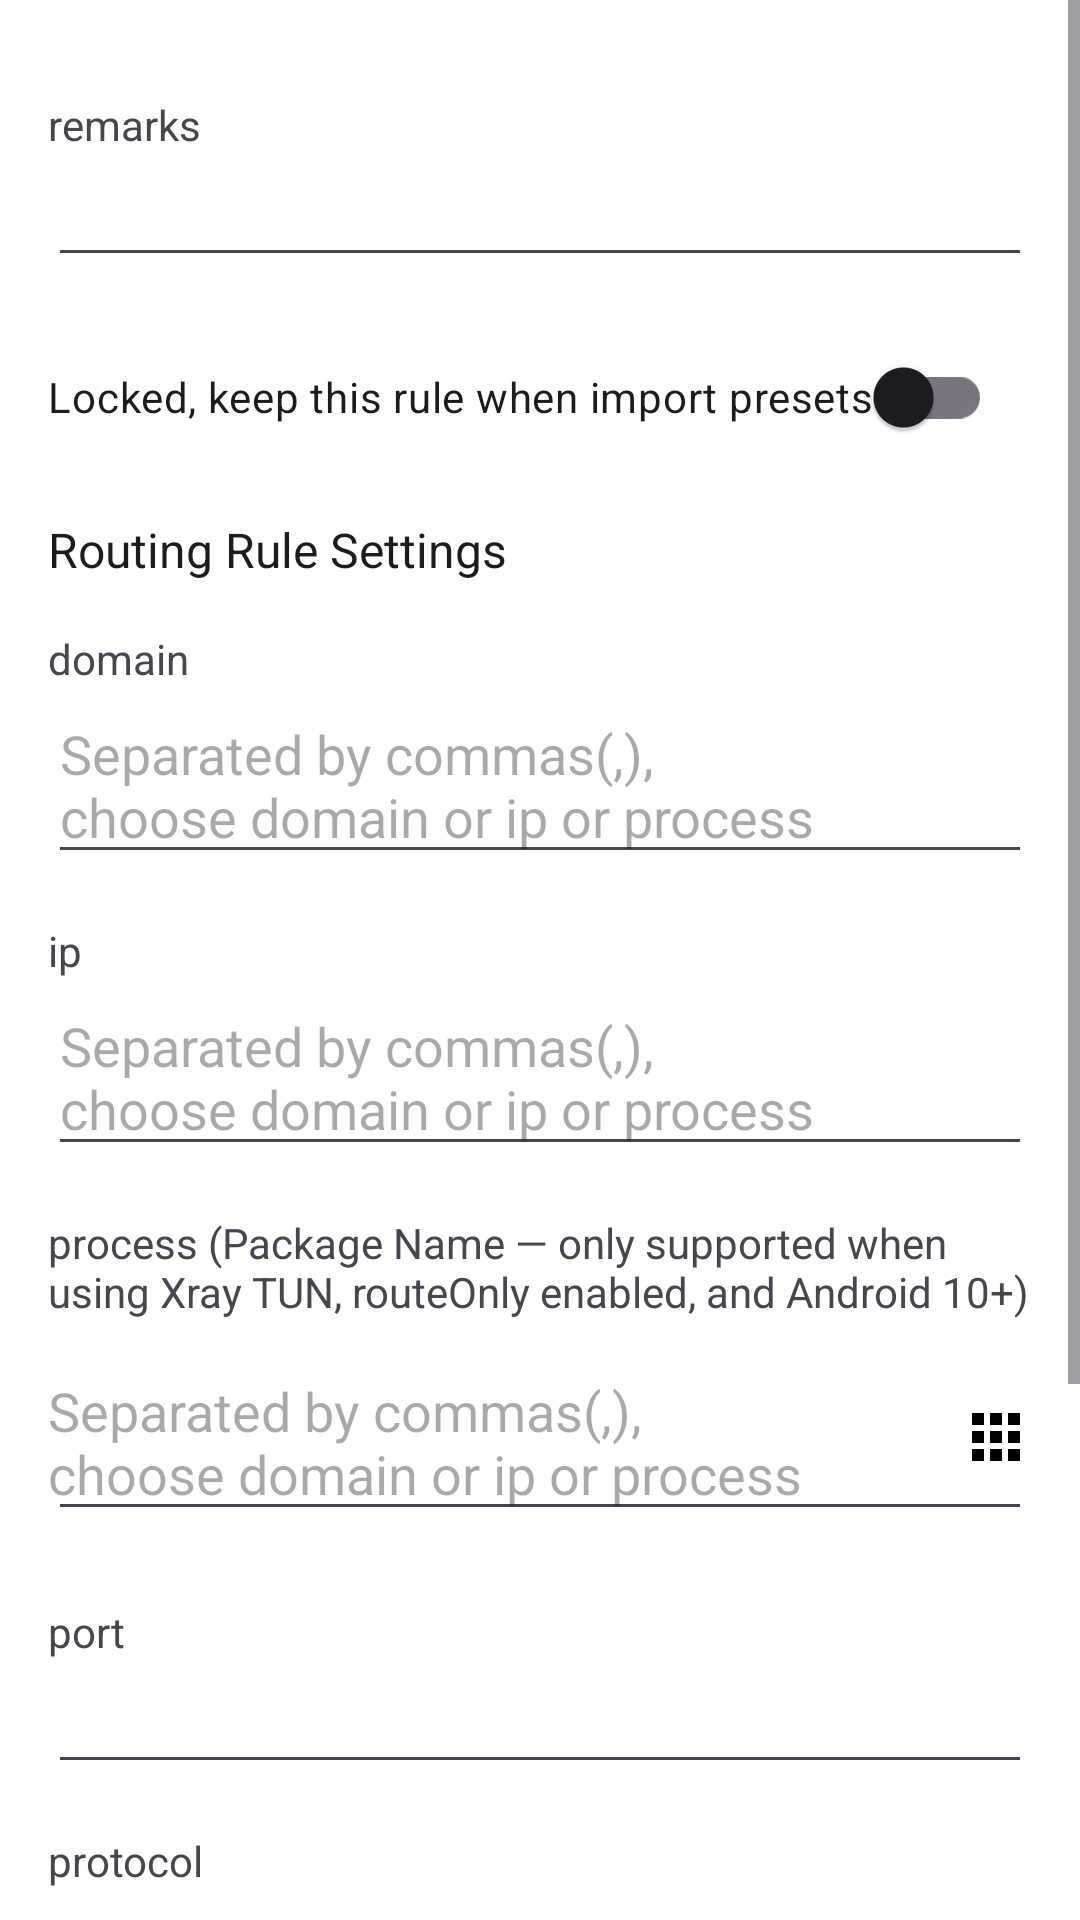

Reconstruct the res/layout file that produces this screen, plus the resources it refers to.
<!-- AndroidManifest.xml: application theme AppThemeDayNight.NoActionBar -->
<!-- res/layout/activity_routing_edit.xml -->
<?xml version="1.0" encoding="utf-8"?>

<ScrollView xmlns:android="http://schemas.android.com/apk/res/android"
    xmlns:app="http://schemas.android.com/apk/res-auto"
    xmlns:tools="http://schemas.android.com/tools"
    android:layout_width="match_parent"
    android:layout_height="match_parent"
    android:fitsSystemWindows="true"
    tools:context=".ui.RoutingEditActivity">

    <LinearLayout
        android:layout_width="match_parent"
        android:layout_height="wrap_content"
        android:orientation="vertical">

        <LinearLayout
            android:layout_width="match_parent"
            android:layout_height="wrap_content"
            android:orientation="vertical"
            android:padding="@dimen/padding_spacing_dp16">

            <LinearLayout
                android:layout_width="match_parent"
                android:layout_height="wrap_content"
                android:layout_marginTop="@dimen/padding_spacing_dp16"
                android:orientation="vertical">

                <TextView
                    android:layout_width="wrap_content"
                    android:layout_height="wrap_content"
                    android:text="@string/sub_setting_remarks" />

                <EditText
                    android:id="@+id/et_remarks"
                    android:layout_width="match_parent"
                    android:layout_height="wrap_content"
                    android:inputType="text" />
            </LinearLayout>

            <LinearLayout
                android:layout_width="match_parent"
                android:layout_height="wrap_content"
                android:layout_marginTop="@dimen/padding_spacing_dp16"
                android:orientation="vertical">

                <androidx.appcompat.widget.SwitchCompat
                    android:id="@+id/chk_locked"
                    android:layout_width="wrap_content"
                    android:layout_height="wrap_content"
                    android:text="@string/routing_settings_locked"
                    app:theme="@style/BrandedSwitch" />
            </LinearLayout>

            <LinearLayout
                android:layout_width="match_parent"
                android:layout_height="wrap_content"
                android:layout_marginTop="@dimen/padding_spacing_dp16"
                android:orientation="vertical">

                <TextView
                    android:layout_width="wrap_content"
                    android:layout_height="wrap_content"
                    android:text="@string/routing_settings_rule_title"
                    android:textAppearance="@style/TextAppearance.AppCompat.Subhead" />
            </LinearLayout>

            <LinearLayout
                android:layout_width="match_parent"
                android:layout_height="wrap_content"
                android:layout_marginTop="@dimen/padding_spacing_dp16"
                android:orientation="vertical">

                <TextView
                    android:layout_width="wrap_content"
                    android:layout_height="wrap_content"
                    android:text="@string/routing_settings_domain" />

                <EditText
                    android:id="@+id/et_domain"
                    android:layout_width="match_parent"
                    android:layout_height="wrap_content"
                    android:hint="@string/routing_settings_tips"
                    android:inputType="textMultiLine"
                    android:maxLines="10" />
            </LinearLayout>

            <LinearLayout
                android:layout_width="match_parent"
                android:layout_height="wrap_content"
                android:layout_marginTop="@dimen/padding_spacing_dp16"
                android:orientation="vertical">

                <TextView
                    android:layout_width="wrap_content"
                    android:layout_height="wrap_content"
                    android:text="@string/routing_settings_ip" />

                <EditText
                    android:id="@+id/et_ip"
                    android:layout_width="match_parent"
                    android:layout_height="wrap_content"
                    android:hint="@string/routing_settings_tips"
                    android:inputType="textMultiLine"
                    android:maxLines="10" />
            </LinearLayout>

            <LinearLayout
                android:layout_width="match_parent"
                android:layout_height="wrap_content"
                android:layout_marginTop="@dimen/padding_spacing_dp16"
                android:orientation="vertical">

                <TextView
                    android:layout_width="wrap_content"
                    android:layout_height="wrap_content"
                    android:text="@string/routing_settings_process" />

                <RelativeLayout
                    android:layout_width="match_parent"
                    android:layout_height="wrap_content"
                    android:layout_marginTop="@dimen/padding_spacing_dp8"
                    android:layout_marginBottom="@dimen/padding_spacing_dp8">

                    <EditText
                        android:id="@+id/et_process"
                        android:layout_width="match_parent"
                        android:layout_height="wrap_content"
                        android:hint="@string/routing_settings_tips"
                        android:inputType="textMultiLine"
                        android:maxLines="10"
                        android:minHeight="48dp"
                        android:paddingStart="0dp"
                        android:paddingEnd="48dp" />

                    <ImageButton
                        android:id="@+id/btn_process_picker"
                        android:layout_width="wrap_content"
                        android:layout_height="wrap_content"
                        android:layout_alignParentEnd="true"
                        android:layout_centerVertical="true"
                        android:background="?attr/selectableItemBackgroundBorderless"
                        android:contentDescription="@string/routing_settings_process"
                        android:src="@drawable/ic_per_apps_24dp" />

                </RelativeLayout>
            </LinearLayout>

            <LinearLayout
                android:layout_width="match_parent"
                android:layout_height="wrap_content"
                android:layout_marginTop="@dimen/padding_spacing_dp16"
                android:orientation="vertical">

                <TextView
                    android:layout_width="wrap_content"
                    android:layout_height="wrap_content"
                    android:text="@string/routing_settings_port" />

                <EditText
                    android:id="@+id/et_port"
                    android:layout_width="match_parent"
                    android:layout_height="wrap_content"
                    android:inputType="text" />
            </LinearLayout>

            <LinearLayout
                android:layout_width="match_parent"
                android:layout_height="wrap_content"
                android:layout_marginTop="@dimen/padding_spacing_dp16"
                android:orientation="vertical">

                <TextView
                    android:layout_width="wrap_content"
                    android:layout_height="wrap_content"
                    android:text="@string/routing_settings_protocol" />

                <EditText
                    android:id="@+id/et_protocol"
                    android:layout_width="match_parent"
                    android:layout_height="wrap_content"
                    android:hint="@string/routing_settings_protocol_tip"
                    android:inputType="text" />
            </LinearLayout>

            <LinearLayout
                android:layout_width="match_parent"
                android:layout_height="wrap_content"
                android:layout_marginTop="@dimen/padding_spacing_dp16"
                android:orientation="vertical">

                <TextView
                    android:layout_width="wrap_content"
                    android:layout_height="wrap_content"
                    android:text="@string/routing_settings_network" />

                <EditText
                    android:id="@+id/et_network"
                    android:layout_width="match_parent"
                    android:layout_height="wrap_content"
                    android:hint="@string/routing_settings_network_tip"
                    android:inputType="text" />
            </LinearLayout>

            <LinearLayout
                android:layout_width="match_parent"
                android:layout_height="wrap_content"
                android:layout_marginTop="@dimen/padding_spacing_dp16"
                android:orientation="vertical">

                <TextView
                    android:layout_width="wrap_content"
                    android:layout_height="wrap_content"
                    android:text="@string/routing_settings_outbound_tag" />

                <RelativeLayout
                    android:layout_width="match_parent"
                    android:layout_height="wrap_content"
                    android:layout_marginTop="@dimen/padding_spacing_dp8"
                    android:layout_marginBottom="@dimen/padding_spacing_dp8">

                    <AutoCompleteTextView
                        android:id="@+id/sp_outbound_tag"
                        android:layout_width="match_parent"
                        android:layout_height="wrap_content"
                        android:completionThreshold="0"
                        android:hint="@string/routing_settings_outbound_tag_hint"
                        android:inputType="text"
                        android:imeOptions="actionDone"
                        android:paddingEnd="40dp" />

                    <ImageButton
                        android:id="@+id/btn_outbound_tag_dropdown"
                        android:layout_width="wrap_content"
                        android:layout_height="wrap_content"
                        android:layout_alignParentEnd="true"
                        android:layout_centerVertical="true"
                        android:background="?attr/selectableItemBackgroundBorderless"
                        android:contentDescription="@string/routing_settings_outbound_tag"
                        android:src="@drawable/ic_arrow_drop_down" />

                </RelativeLayout>
            </LinearLayout>

        </LinearLayout>

        <LinearLayout
            android:layout_width="match_parent"
            android:layout_height="wrap_content"
            android:layout_marginTop="@dimen/padding_spacing_dp16"
            android:layout_marginBottom="@dimen/padding_spacing_dp16"
            android:orientation="vertical" />

    </LinearLayout>
</ScrollView>
<!-- resources referenced by this layout -->
<resources>
  <dimen name="padding_spacing_dp16">16dp</dimen>
  <dimen name="padding_spacing_dp8">8dp</dimen>
  <!-- drawable ic_arrow_drop_down (drawable) -->
  <?xml version="1.0" encoding="utf-8"?>
  
  <vector xmlns:android="http://schemas.android.com/apk/res/android"
      android:width="24dp"
      android:height="24dp"
      android:viewportWidth="24"
      android:viewportHeight="24">
      <path
          android:fillColor="?attr/colorControlNormal"
          android:pathData="M7,10l5,5 5,-5z" />
  </vector>
  <string name="routing_settings_domain">domain</string>
  <string name="routing_settings_ip">ip</string>
  <string name="routing_settings_locked">Locked, keep this rule when import presets</string>
  <string name="routing_settings_network">network</string>
  <string name="routing_settings_network_tip">[udp|tcp]</string>
  <string name="routing_settings_outbound_tag">outboundTag</string>
  <string name="routing_settings_outbound_tag_hint" translatable="false">proxy / direct / block / &lt;remarks&gt;</string>
  <string name="routing_settings_port">port</string>
  <string name="routing_settings_process">process (Package Name — only supported when using Xray TUN, routeOnly enabled, and Android 10+)</string>
  <string name="routing_settings_protocol">protocol</string>
  <string name="routing_settings_protocol_tip">[http,tls,bittorrent]</string>
  <string name="routing_settings_rule_title">Routing Rule Settings</string>
  <string name="routing_settings_tips">Separated by commas(,), \nchoose domain or ip or process</string>
  <string name="sub_setting_remarks">remarks</string>
  <style name="BrandedSwitch" parent="AppThemeDayNight">
          <item name="colorPrimary">@color/color_fab_active</item>
      </style>
  <style name="AppThemeDayNight.NoActionBar" parent="AppThemeDayNight">
          <item name="windowActionBar">false</item>
          <item name="windowNoTitle">true</item>
      </style>
  <style name="AppThemeDayNight" parent="AppThemeBase">
          
          <item name="android:windowLightStatusBar">true</item>
          <item name="android:windowLightNavigationBar" tools:targetApi="27">true</item>
      </style>
  <color name="color_fab_active">#f97910</color>
  <color name="md_theme_primary">#000000</color>
  <color name="md_theme_onPrimary">#FFFFFF</color>
  <color name="md_theme_primaryContainer">#E0E0E0</color>
  <color name="md_theme_onPrimaryContainer">#000000</color>
  <color name="md_theme_secondary">#f97910</color>
  <color name="md_theme_onSecondary">#FFFFFF</color>
  <color name="md_theme_secondaryContainer">#FFE8D6</color>
  <color name="md_theme_onSecondaryContainer">#2B1700</color>
  <color name="md_theme_tertiary">#009966</color>
  <color name="md_theme_onTertiary">#FFFFFF</color>
  <color name="md_theme_tertiaryContainer">#A0F2D0</color>
  <color name="md_theme_onTertiaryContainer">#00201A</color>
  <color name="md_theme_error">#BA1A1A</color>
  <color name="md_theme_onError">#FFFFFF</color>
  <color name="md_theme_errorContainer">#FFDAD6</color>
  <color name="md_theme_onErrorContainer">#410002</color>
  <color name="md_theme_surface">#00BFA5</color>
  <color name="md_theme_onSurface">#1C1B1F</color>
  <color name="md_theme_surfaceVariant">#E7E0EC</color>
  <color name="md_theme_onSurfaceVariant">#49454F</color>
  <color name="md_theme_inverseSurface">#313033</color>
  <color name="md_theme_inverseOnSurface">#F4EFF4</color>
  <color name="md_theme_background">#FFFFFF</color>
  <color name="md_theme_onBackground">#1C1B1F</color>
  <color name="md_theme_outline">#79747E</color>
  <color name="md_theme_outlineVariant">#CAC4D0</color>
  <color name="md_theme_inversePrimary">#C0C0C0</color>
</resources>
